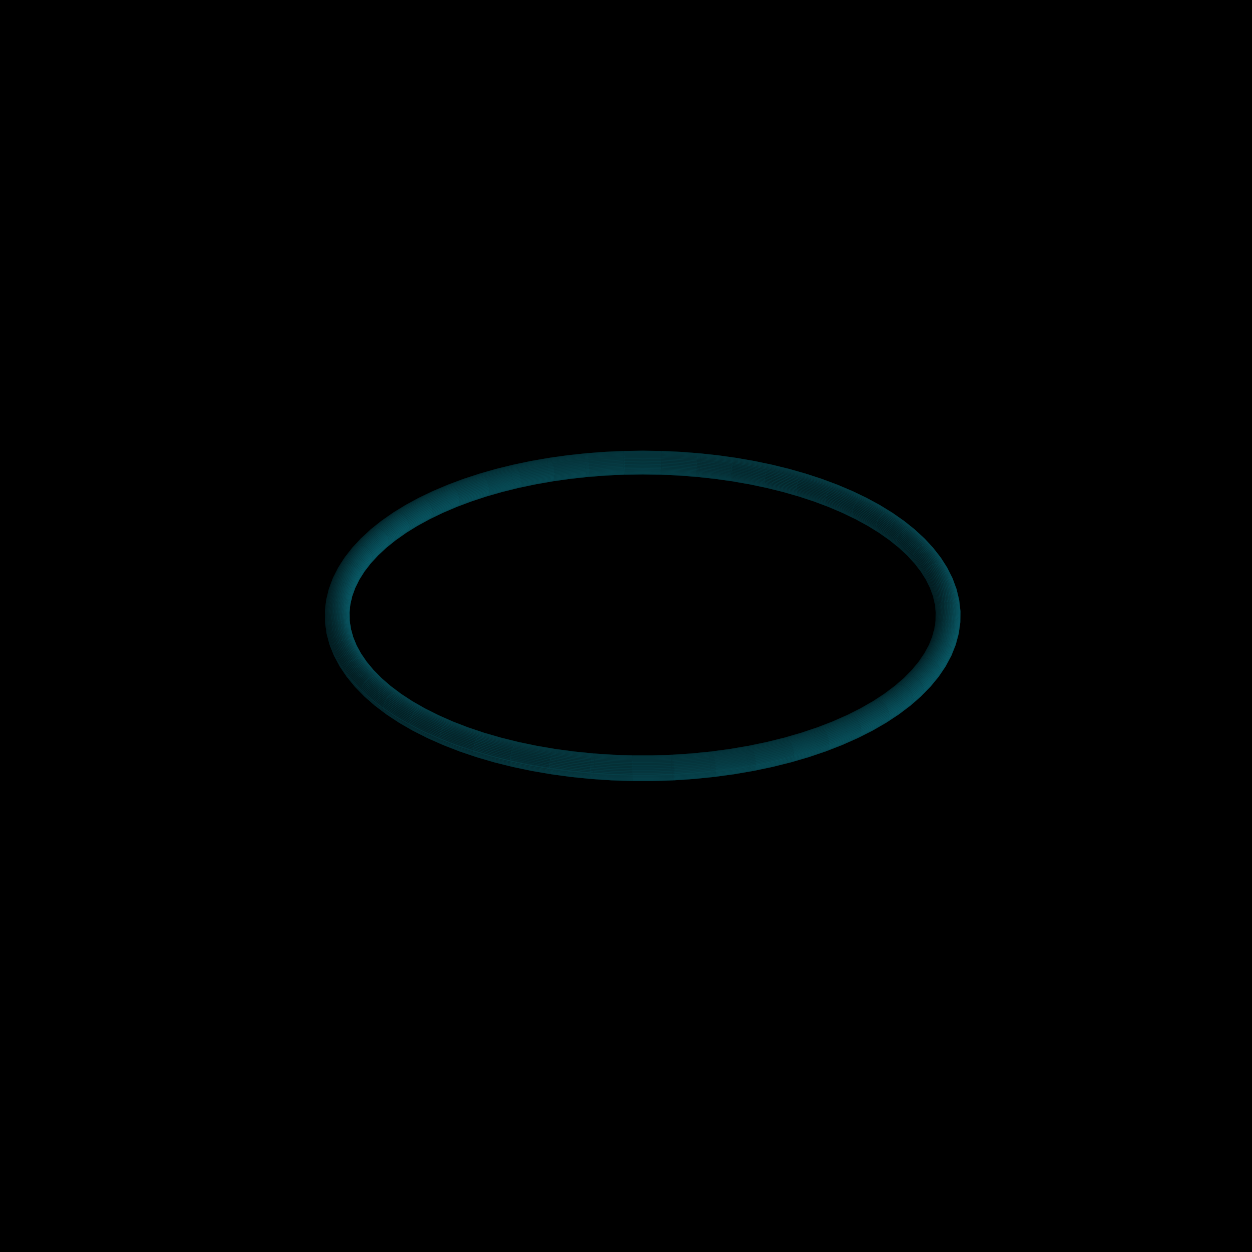

The script that saved this image:
import matplotlib.pyplot as plt
import numpy as np

dim = 1000
thinkness = 40
size = 1200

u= np.linspace(0, 2*np.pi, 100)
v= np.linspace(0, 2*np.pi, 100)
u, v = np.meshgrid(u, v)
a = thinkness
b = dim
X = (b + a*np.cos(u)) * np.cos(v)
Y = (b + a*np.cos(u)) * np.sin(v)
Z = a * np.sin(u)

fig = plt.figure(figsize=(16,16))
ax = fig.add_subplot(111, projection='3d')
fig.set_facecolor('black')
ax.set_facecolor('black')
ax.xaxis.set_pane_color("black")
ax.yaxis.set_pane_color("black")
ax.zaxis.set_pane_color("black")
ax.grid(False)

ax.set_xlim(-size, size)
ax.set_ylim(-size, size)
ax.set_zlim(-size, size)
ax.set_aspect("equal")

# cmap="winter"
colour = "#043953"
colour = "#07304B"
colour = "#0A6270"
ax.plot_surface(X, Y, Z, alpha=1, color=colour, shade=True)
plt.show()